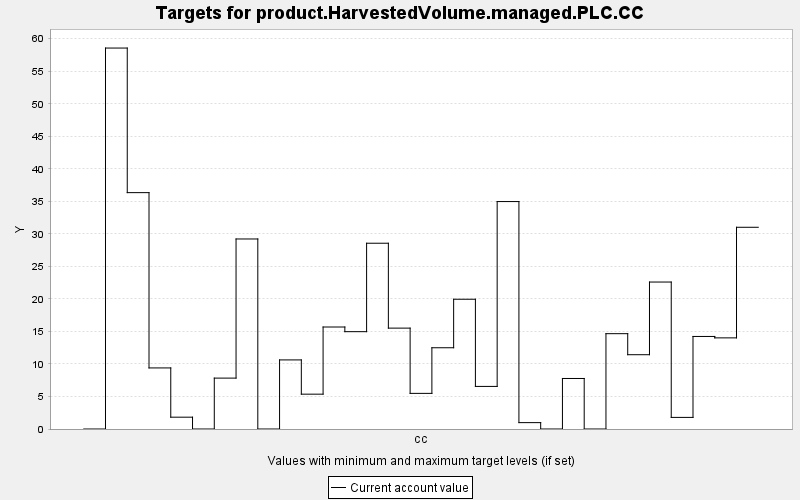

Data behind this chart, as committed beside it:
TARGET, PERIOD, YEAR, PERIODWIDTH, MINIMUM, MAXIMUM, MINWEIGHT, MAXWEIGHT, CURRENT, SUMMARY
product.HarvestedVolume.managed.PLC.CC, 0, 0, 10.0, 0.0, 10000, 1.0, 1.0, 0.0, 0.0
product.HarvestedVolume.managed.PLC.CC, 1, 10, 10.0, 0.0, 10000, 1.0, 1.0, 58.56, 0.0
product.HarvestedVolume.managed.PLC.CC, 2, 20, 10.0, 0.0, 10000, 1.0, 1.0, 36.34, 0.0
product.HarvestedVolume.managed.PLC.CC, 3, 30, 10.0, 0.0, 10000, 1.0, 1.0, 9.389, 0.0
product.HarvestedVolume.managed.PLC.CC, 4, 40, 10.0, 0.0, 10000, 1.0, 1.0, 1.817, 0.0
product.HarvestedVolume.managed.PLC.CC, 5, 50, 10.0, 0.0, 10000, 1.0, 1.0, 0.0, 0.0
product.HarvestedVolume.managed.PLC.CC, 6, 60, 10.0, 0.0, 10000, 1.0, 1.0, 7.824, 0.0
product.HarvestedVolume.managed.PLC.CC, 7, 70, 10.0, 0.0, 10000, 1.0, 1.0, 29.21, 0.0
product.HarvestedVolume.managed.PLC.CC, 8, 80, 10.0, 0.0, 10000, 1.0, 1.0, 0.0, 0.0
product.HarvestedVolume.managed.PLC.CC, 9, 90, 10.0, 0.0, 10000, 1.0, 1.0, 10.62, 0.0
product.HarvestedVolume.managed.PLC.CC, 10, 100, 10.0, 0.0, 10000, 1.0, 1.0, 5.355, 0.0
product.HarvestedVolume.managed.PLC.CC, 11, 110, 10.0, 0.0, 10000, 1.0, 1.0, 15.68, 0.0
product.HarvestedVolume.managed.PLC.CC, 12, 120, 10.0, 0.0, 10000, 1.0, 1.0, 14.96, 0.0
product.HarvestedVolume.managed.PLC.CC, 13, 130, 10.0, 0.0, 10000, 1.0, 1.0, 28.56, 0.0
product.HarvestedVolume.managed.PLC.CC, 14, 140, 10.0, 0.0, 10000, 1.0, 1.0, 15.51, 0.0
product.HarvestedVolume.managed.PLC.CC, 15, 150, 10.0, 0.0, 10000, 1.0, 1.0, 5.477, 0.0
product.HarvestedVolume.managed.PLC.CC, 16, 160, 10.0, 0.0, 10000, 1.0, 1.0, 12.49, 0.0
product.HarvestedVolume.managed.PLC.CC, 17, 170, 10.0, 0.0, 10000, 1.0, 1.0, 19.95, 0.0
product.HarvestedVolume.managed.PLC.CC, 18, 180, 10.0, 0.0, 10000, 1.0, 1.0, 6.547, 0.0
product.HarvestedVolume.managed.PLC.CC, 19, 190, 10.0, 0.0, 10000, 1.0, 1.0, 34.97, 0.0
product.HarvestedVolume.managed.PLC.CC, 20, 200, 10.0, 0.0, 10000, 1.0, 1.0, 0.98, 0.0
product.HarvestedVolume.managed.PLC.CC, 21, 210, 10.0, 0.0, 10000, 1.0, 1.0, 0.0, 0.0
product.HarvestedVolume.managed.PLC.CC, 22, 220, 10.0, 0.0, 10000, 1.0, 1.0, 7.767, 0.0
product.HarvestedVolume.managed.PLC.CC, 23, 230, 10.0, 0.0, 10000, 1.0, 1.0, 0.0, 0.0
product.HarvestedVolume.managed.PLC.CC, 24, 240, 10.0, 0.0, 10000, 1.0, 1.0, 14.65, 0.0
product.HarvestedVolume.managed.PLC.CC, 25, 250, 10.0, 0.0, 10000, 1.0, 1.0, 11.42, 0.0
product.HarvestedVolume.managed.PLC.CC, 26, 260, 10.0, 0.0, 10000, 1.0, 1.0, 22.59, 0.0
product.HarvestedVolume.managed.PLC.CC, 27, 270, 10.0, 0.0, 10000, 1.0, 1.0, 1.784, 0.0
product.HarvestedVolume.managed.PLC.CC, 28, 280, 10.0, 0.0, 10000, 1.0, 1.0, 14.23, 0.0
product.HarvestedVolume.managed.PLC.CC, 29, 290, 10.0, 0.0, 10000, 1.0, 1.0, 14.01, 0.0
product.HarvestedVolume.managed.PLC.CC, 30, 300, 10.0, 0.0, 10000, 1.0, 1.0, 31.01, 0.0
